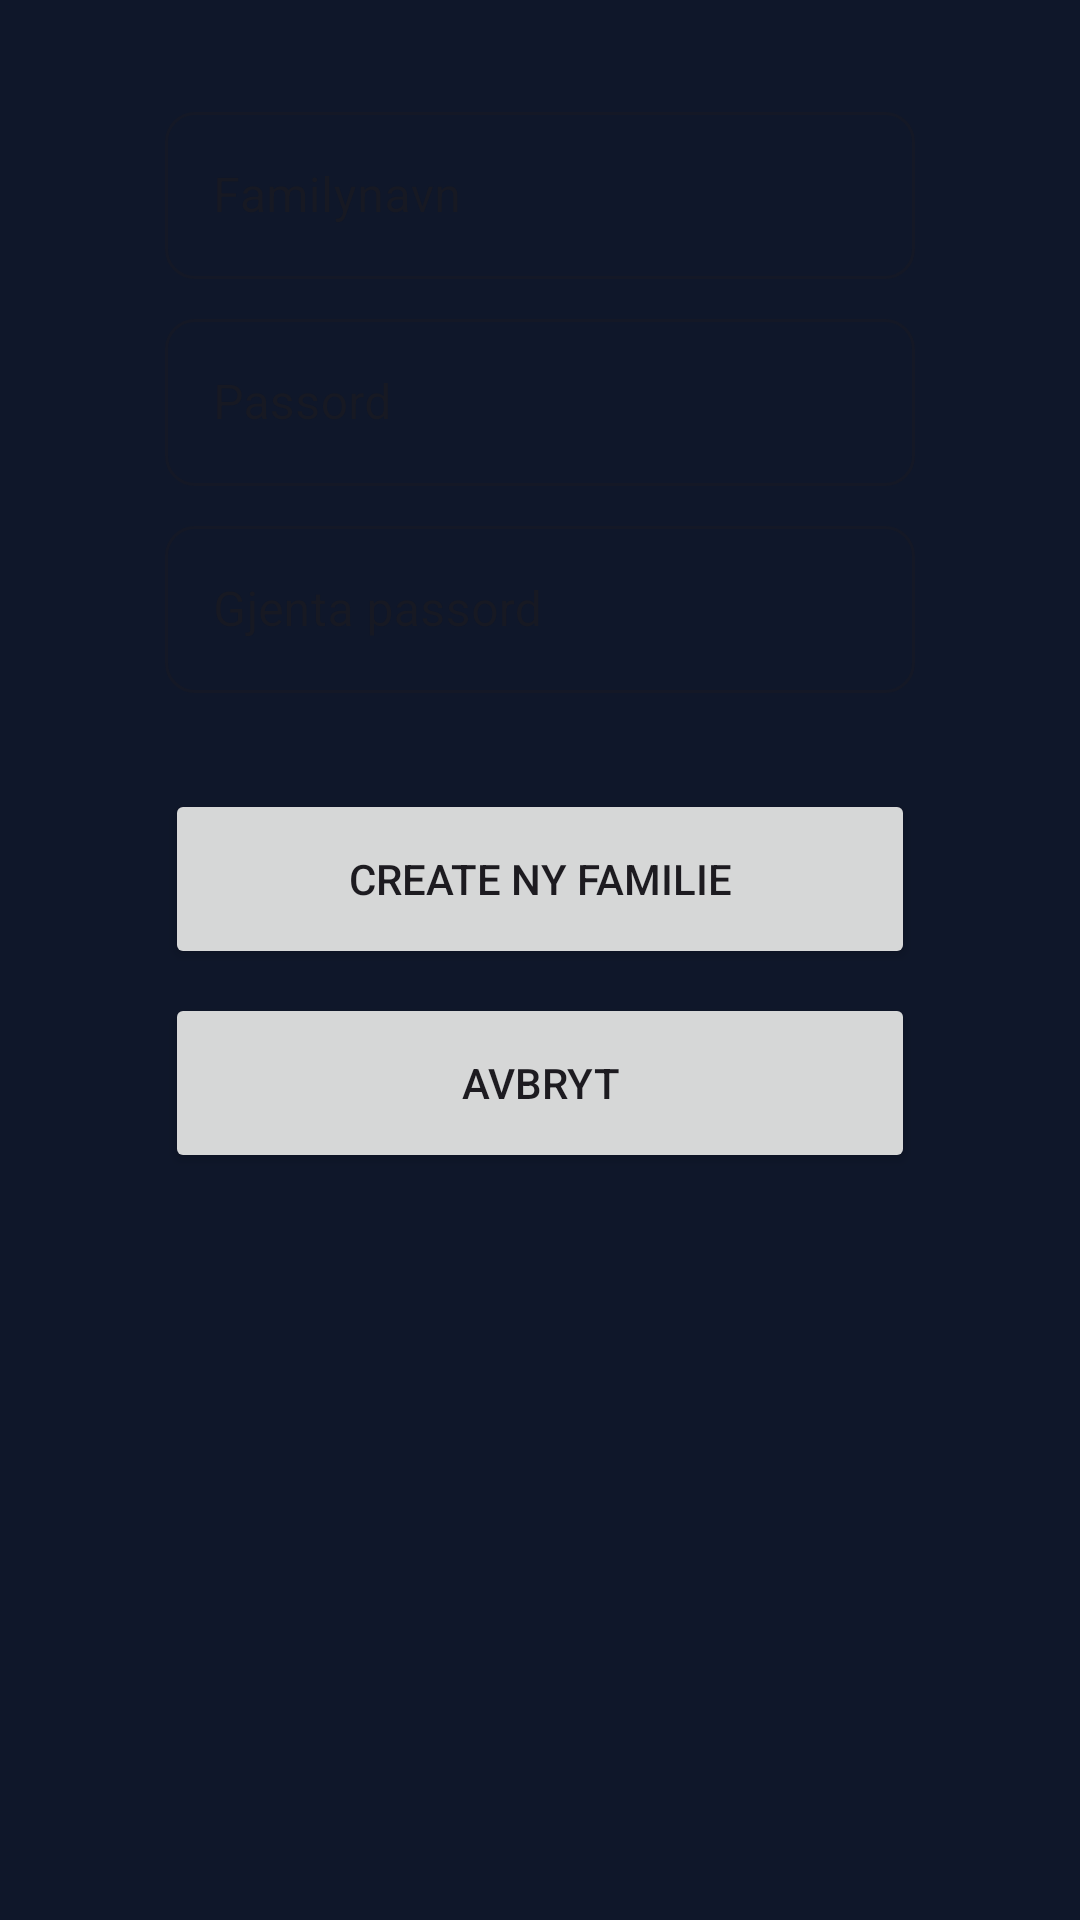

Here is an Android app screen rendered from its layout file. Give the layout XML and the strings, colors and styles it references.
<!-- AndroidManifest.xml: application theme Theme.TheFamilyApp -->
<!-- res/layout/fragment_family_create.xml -->
<?xml version="1.0" encoding="utf-8"?>
<androidx.constraintlayout.widget.ConstraintLayout xmlns:android="http://schemas.android.com/apk/res/android"
    xmlns:app="http://schemas.android.com/apk/res-auto"
    xmlns:tools="http://schemas.android.com/tools"
    android:layout_width="match_parent"
    android:layout_height="match_parent"
    android:background="@color/onSurface"
    android:orientation="vertical"
    tools:context=".fragment.FamilyCreateFragment">

    <ScrollView
        android:layout_width="match_parent"
        android:layout_height="match_parent"
        app:layout_constraintBottom_toBottomOf="parent"
        app:layout_constraintEnd_toEndOf="parent"
        app:layout_constraintStart_toStartOf="parent"
        app:layout_constraintTop_toTopOf="parent">

        <androidx.constraintlayout.widget.ConstraintLayout
            android:layout_width="match_parent"
            android:layout_height="wrap_content"
            android:orientation="vertical">

            <com.google.android.material.textfield.TextInputLayout
                android:id="@+id/textInputLayout"
                style="@style/Widget.MaterialComponents.TextInputLayout.OutlinedBox"
                android:layout_width="250dp"
                android:layout_height="wrap_content"
                android:layout_marginTop="8dp"
                android:autofillHints="@string/passord"
                android:ems="10"
                android:hint="@string/passord"
                android:textColor="@color/textColorPrimary"
                app:boxCornerRadiusBottomEnd="10dp"
                app:boxCornerRadiusBottomStart="10dp"
                app:boxCornerRadiusTopEnd="10dp"
                app:boxCornerRadiusTopStart="10dp"
                app:layout_constraintBottom_toTopOf="@+id/textInputLayout2"
                app:layout_constraintEnd_toEndOf="@+id/textInputLayout3"
                app:layout_constraintStart_toStartOf="@+id/textInputLayout3"
                app:layout_constraintTop_toBottomOf="@+id/textInputLayout3">

                <com.google.android.material.textfield.TextInputEditText
                    android:id="@+id/CreateFamilyCreatePassord"
                    android:layout_width="250dp"
                    android:layout_height="wrap_content"
                    android:inputType="textPassword"
                    android:singleLine="true" />
            </com.google.android.material.textfield.TextInputLayout>

            <com.google.android.material.textfield.TextInputLayout
                android:id="@+id/textInputLayout2"
                style="@style/Widget.MaterialComponents.TextInputLayout.OutlinedBox"
                android:layout_width="wrap_content"
                android:layout_height="wrap_content"
                android:layout_marginTop="8dp"
                android:autofillHints="@string/repeatPassword"
                android:ems="10"
                android:hint="@string/repeatPassword"
                android:imeOptions="actionDone"
                android:textColor="@color/textColorPrimary"
                app:boxCornerRadiusBottomEnd="10dp"
                app:boxCornerRadiusBottomStart="10dp"
                app:boxCornerRadiusTopEnd="10dp"
                app:boxCornerRadiusTopStart="10dp"
                app:layout_constraintBottom_toTopOf="@+id/CreateFamilyBtn"
                app:layout_constraintEnd_toEndOf="@+id/textInputLayout"
                app:layout_constraintStart_toStartOf="@+id/textInputLayout"
                app:layout_constraintTop_toBottomOf="@+id/textInputLayout">

                <com.google.android.material.textfield.TextInputEditText
                    android:id="@+id/CreateFamilyGjentaPassord"
                    android:layout_width="250dp"
                    android:layout_height="wrap_content"
                    android:imeOptions="actionDone"
                    android:inputType="textPassword"
                    android:singleLine="true" />
            </com.google.android.material.textfield.TextInputLayout>

            <Button
                android:id="@+id/CreateFamilyBtn"
                android:layout_width="250dp"
                android:layout_height="60dp"
                android:layout_marginTop="32dp"
                android:text="@string/createNewFamilyBtn"
                app:layout_constraintBottom_toTopOf="@+id/CreateFamilyAvbryt"
                app:layout_constraintEnd_toEndOf="@+id/textInputLayout2"
                app:layout_constraintStart_toStartOf="@+id/textInputLayout2"
                app:layout_constraintTop_toBottomOf="@+id/textInputLayout2" />

            <Button
                android:id="@+id/CreateFamilyAvbryt"
                android:layout_width="250dp"
                android:layout_height="60dp"
                android:layout_marginTop="8dp"
                android:text="@string/avbryt"
                app:layout_constraintBottom_toBottomOf="parent"
                app:layout_constraintEnd_toEndOf="@+id/CreateFamilyBtn"
                app:layout_constraintStart_toStartOf="@+id/CreateFamilyBtn"
                app:layout_constraintTop_toBottomOf="@+id/CreateFamilyBtn" />

            <com.google.android.material.textfield.TextInputLayout
                android:id="@+id/textInputLayout3"
                style="@style/Widget.MaterialComponents.TextInputLayout.OutlinedBox"
                android:layout_width="wrap_content"
                android:layout_height="wrap_content"
                android:layout_marginTop="32dp"
                android:autofillHints="@string/familyName"
                android:ems="10"
                android:hint="@string/familyName"
                android:textColor="@color/textColorPrimary"
                app:boxCornerRadiusBottomEnd="10dp"
                app:boxCornerRadiusBottomStart="10dp"
                app:boxCornerRadiusTopEnd="10dp"
                app:boxCornerRadiusTopStart="10dp"
                app:layout_constraintBottom_toTopOf="@+id/textInputLayout"
                app:layout_constraintEnd_toEndOf="parent"
                app:layout_constraintStart_toStartOf="parent"
                app:layout_constraintTop_toTopOf="parent"
                app:layout_constraintVertical_chainStyle="packed">

                <com.google.android.material.textfield.TextInputEditText
                    android:id="@+id/CreateFamilyCreateNavn"
                    android:layout_width="250dp"
                    android:layout_height="wrap_content"
                    android:inputType="textPersonName"
                    android:singleLine="true" />
            </com.google.android.material.textfield.TextInputLayout>

        </androidx.constraintlayout.widget.ConstraintLayout>
    </ScrollView>



</androidx.constraintlayout.widget.ConstraintLayout>
<!-- resources referenced by this layout -->
<resources>
  <color name="onSurface">#0F172A</color>
  <color name="textColorPrimary">#0F172A</color>
  <string name="avbryt">Avbryt</string>
  <string name="createNewFamilyBtn">Create ny familie</string>
  <string name="familyName">Familynavn</string>
  <string name="passord">Passord</string>
  <string name="repeatPassword">Gjenta passord</string>
  <style name="Theme.TheFamilyApp" parent="Theme.Material3.DayNight.NoActionBar">
          <item name="android:statusBarColor">@android:color/transparent</item>
          <item name="android:navigationBarColor">@android:color/transparent</item>
          <item name="android:windowDrawsSystemBarBackgrounds">true</item>
      </style>
</resources>
